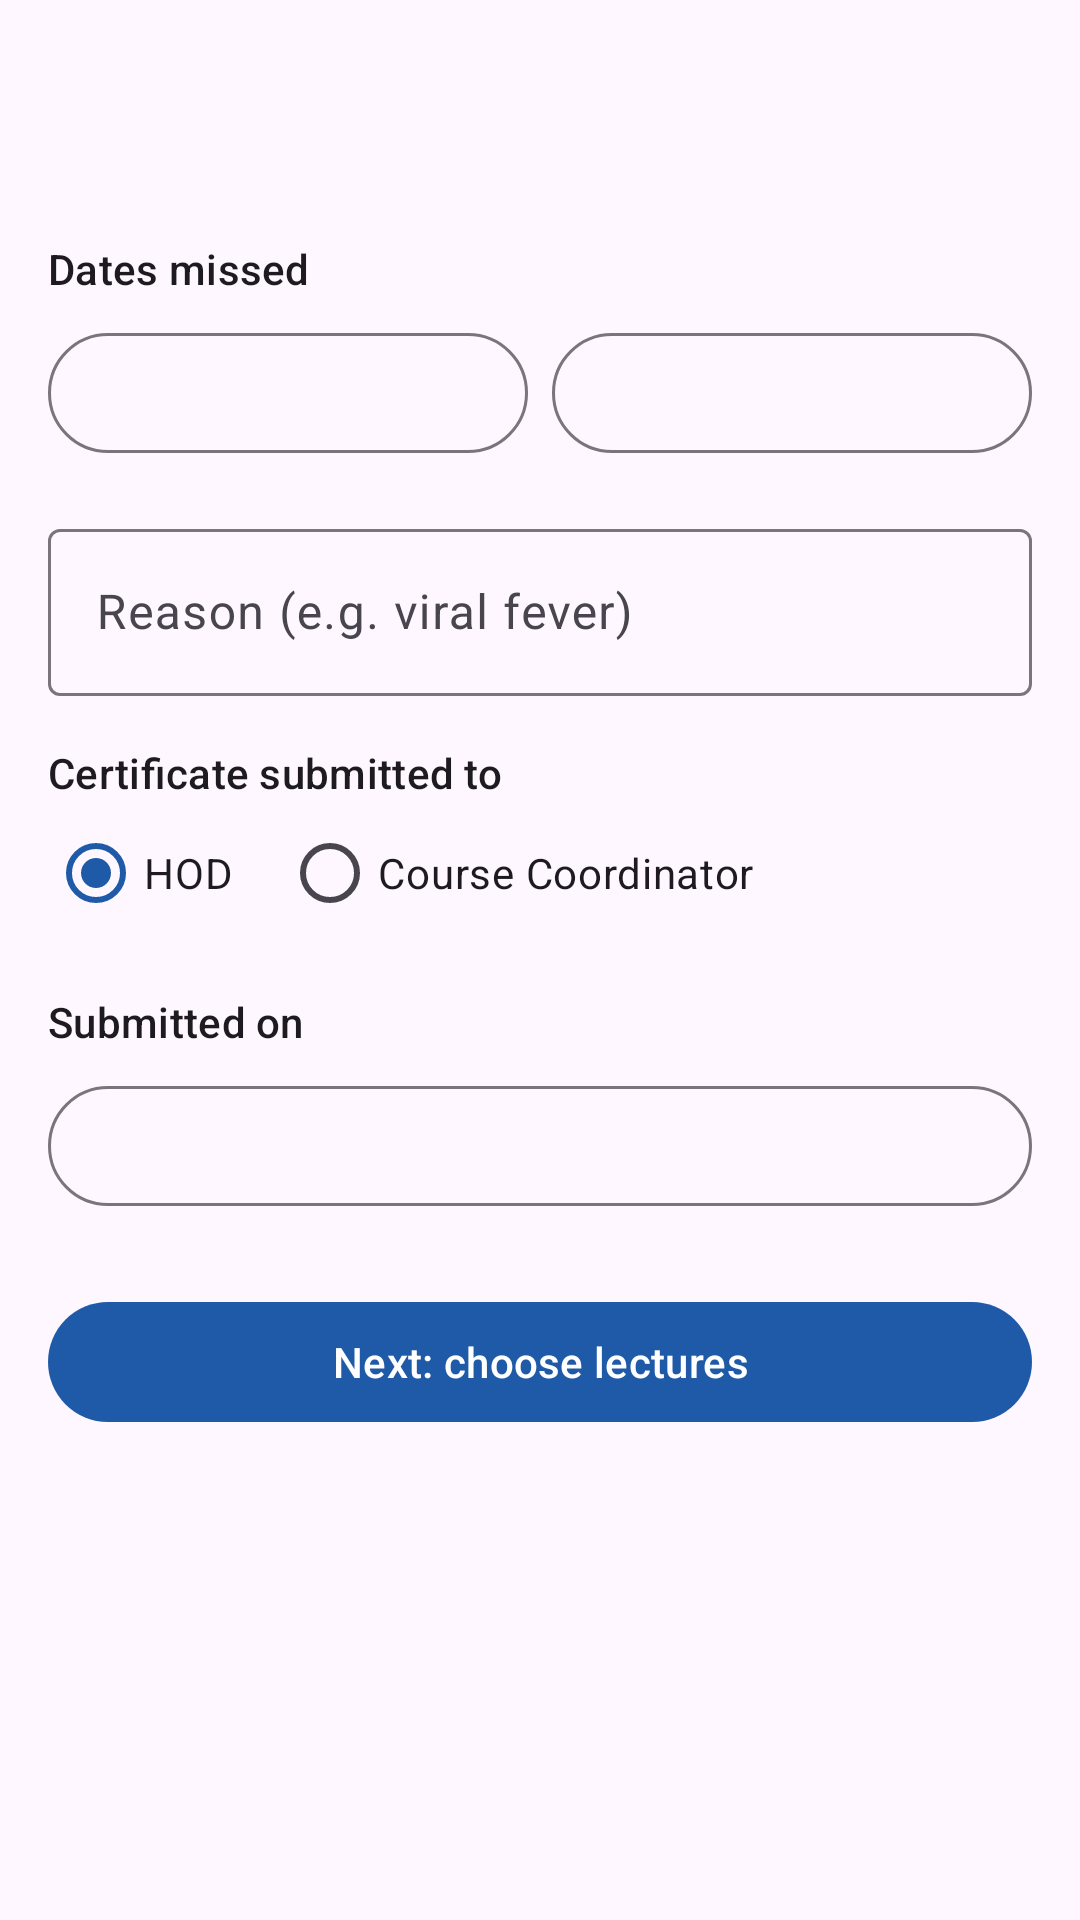

Android layout source for this screen:
<!-- AndroidManifest.xml: application theme Theme.AttendEase -->
<!-- res/layout/activity_new_leave.xml -->
<?xml version="1.0" encoding="utf-8"?>
<LinearLayout xmlns:android="http://schemas.android.com/apk/res/android"
    android:layout_width="match_parent"
    android:layout_height="match_parent"
    android:orientation="vertical">

    <com.google.android.material.appbar.MaterialToolbar
        android:id="@+id/toolbar"
        android:layout_width="match_parent"
        android:layout_height="?attr/actionBarSize" />

    
    <ScrollView
        android:id="@+id/step_details"
        android:layout_width="match_parent"
        android:layout_height="match_parent">

        <LinearLayout
            android:layout_width="match_parent"
            android:layout_height="wrap_content"
            android:orientation="vertical"
            android:padding="16dp">

            <TextView
                android:layout_width="wrap_content"
                android:layout_height="wrap_content"
                android:text="@string/new_leave_dates_missed"
                android:accessibilityHeading="true"
                android:textAppearance="?attr/textAppearanceTitleSmall" />

            <LinearLayout
                android:layout_width="match_parent"
                android:layout_height="wrap_content"
                android:layout_marginTop="8dp"
                android:orientation="horizontal">

                <com.google.android.material.button.MaterialButton
                    android:id="@+id/btn_from"
                    style="?attr/materialButtonOutlinedStyle"
                    android:layout_width="0dp"
                    android:layout_height="wrap_content"
                    android:layout_marginEnd="8dp"
                    android:layout_weight="1" />

                <com.google.android.material.button.MaterialButton
                    android:id="@+id/btn_to"
                    style="?attr/materialButtonOutlinedStyle"
                    android:layout_width="0dp"
                    android:layout_height="wrap_content"
                    android:layout_weight="1" />
            </LinearLayout>

            <com.google.android.material.textfield.TextInputLayout
                android:layout_width="match_parent"
                android:layout_height="wrap_content"
                android:layout_marginTop="16dp"
                android:hint="@string/new_leave_reason_e_g_viral_fever">

                <com.google.android.material.textfield.TextInputEditText
                    android:id="@+id/edit_reason"
                    android:layout_width="match_parent"
                    android:layout_height="wrap_content"
                    android:inputType="textCapSentences|textMultiLine" />
            </com.google.android.material.textfield.TextInputLayout>

            <TextView
                android:layout_width="wrap_content"
                android:layout_height="wrap_content"
                android:layout_marginTop="16dp"
                android:text="@string/new_leave_certificate_submitted_to"
                android:accessibilityHeading="true"
                android:textAppearance="?attr/textAppearanceTitleSmall" />

            <RadioGroup
                android:id="@+id/group_submitted_to"
                android:layout_width="match_parent"
                android:layout_height="wrap_content"
                android:orientation="horizontal">

                <RadioButton
                    android:id="@+id/radio_hod"
                    android:layout_width="wrap_content"
                    android:layout_height="wrap_content"
                    android:layout_marginEnd="16dp"
                    android:checked="true"
                    android:text="@string/new_leave_hod" />

                <RadioButton
                    android:id="@+id/radio_coordinator"
                    android:layout_width="wrap_content"
                    android:layout_height="wrap_content"
                    android:text="@string/new_leave_course_coordinator" />
            </RadioGroup>

            <TextView
                android:layout_width="wrap_content"
                android:layout_height="wrap_content"
                android:layout_marginTop="16dp"
                android:text="@string/new_leave_submitted_on"
                android:accessibilityHeading="true"
                android:textAppearance="?attr/textAppearanceTitleSmall" />

            <com.google.android.material.button.MaterialButton
                android:id="@+id/btn_submitted_on"
                style="?attr/materialButtonOutlinedStyle"
                android:layout_width="match_parent"
                android:layout_height="wrap_content"
                android:layout_marginTop="8dp" />

            <com.google.android.material.button.MaterialButton
                android:id="@+id/btn_next"
                android:layout_width="match_parent"
                android:layout_height="wrap_content"
                android:layout_marginTop="24dp"
                android:text="@string/new_leave_next_choose_lectures" />
        </LinearLayout>
    </ScrollView>

    
    <LinearLayout
        android:id="@+id/step_lectures"
        android:layout_width="match_parent"
        android:layout_height="match_parent"
        android:orientation="vertical"
        android:visibility="gone">

        <TextView
            android:id="@+id/txt_selection"
            android:layout_width="match_parent"
            android:layout_height="wrap_content"
            android:paddingStart="16dp"
            android:paddingTop="8dp"
            android:paddingEnd="16dp"
            android:textAppearance="?attr/textAppearanceBodyMedium" />

        <LinearLayout
            android:layout_width="match_parent"
            android:layout_height="wrap_content"
            android:orientation="horizontal"
            android:paddingStart="12dp"
            android:paddingEnd="12dp">

            <com.google.android.material.button.MaterialButton
                android:id="@+id/btn_select_all"
                style="?attr/materialButtonOutlinedStyle"
                android:layout_width="0dp"
                android:layout_height="wrap_content"
                android:layout_marginEnd="6dp"
                android:layout_weight="1"
                android:text="@string/new_leave_all" />

            <com.google.android.material.button.MaterialButton
                android:id="@+id/btn_select_none"
                style="?attr/materialButtonOutlinedStyle"
                android:layout_width="0dp"
                android:layout_height="wrap_content"
                android:layout_marginEnd="6dp"
                android:layout_weight="1"
                android:text="@string/new_leave_none" />

            <com.google.android.material.button.MaterialButton
                android:id="@+id/btn_by_subject"
                style="?attr/materialButtonOutlinedStyle"
                android:layout_width="0dp"
                android:layout_height="wrap_content"
                android:layout_weight="1.4"
                android:text="@string/new_leave_by_subject" />
        </LinearLayout>

        <androidx.recyclerview.widget.RecyclerView
            android:id="@+id/list_lectures"
            android:layout_width="match_parent"
            android:layout_height="0dp"
            android:layout_weight="1"
            android:paddingStart="16dp"
            android:paddingEnd="16dp" />

        <com.google.android.material.button.MaterialButton
            android:id="@+id/btn_save"
            android:layout_width="match_parent"
            android:layout_height="wrap_content"
            android:layout_margin="12dp"
            android:text="@string/new_leave_save_leave_request" />
    </LinearLayout>

</LinearLayout>
<!-- resources referenced by this layout -->
<resources>
  <string name="new_leave_all">All</string>
  <string name="new_leave_by_subject">By subject</string>
  <string name="new_leave_certificate_submitted_to">Certificate submitted to</string>
  <string name="new_leave_course_coordinator">Course Coordinator</string>
  <string name="new_leave_dates_missed">Dates missed</string>
  <string name="new_leave_hod">HOD</string>
  <string name="new_leave_next_choose_lectures">Next: choose lectures</string>
  <string name="new_leave_none">None</string>
  <string name="new_leave_reason_e_g_viral_fever">Reason (e.g. viral fever)</string>
  <string name="new_leave_save_leave_request">Save leave request</string>
  <string name="new_leave_submitted_on">Submitted on</string>
  <style name="Theme.AttendEase" parent="Theme.Material3.DayNight.NoActionBar">
          <item name="colorPrimary">@color/brand</item>
          <item name="colorPrimaryDark">@color/brand_dark</item>
      </style>
  <color name="brand">#1E5AA8</color>
  <color name="brand_dark">#0F3C78</color>
</resources>
